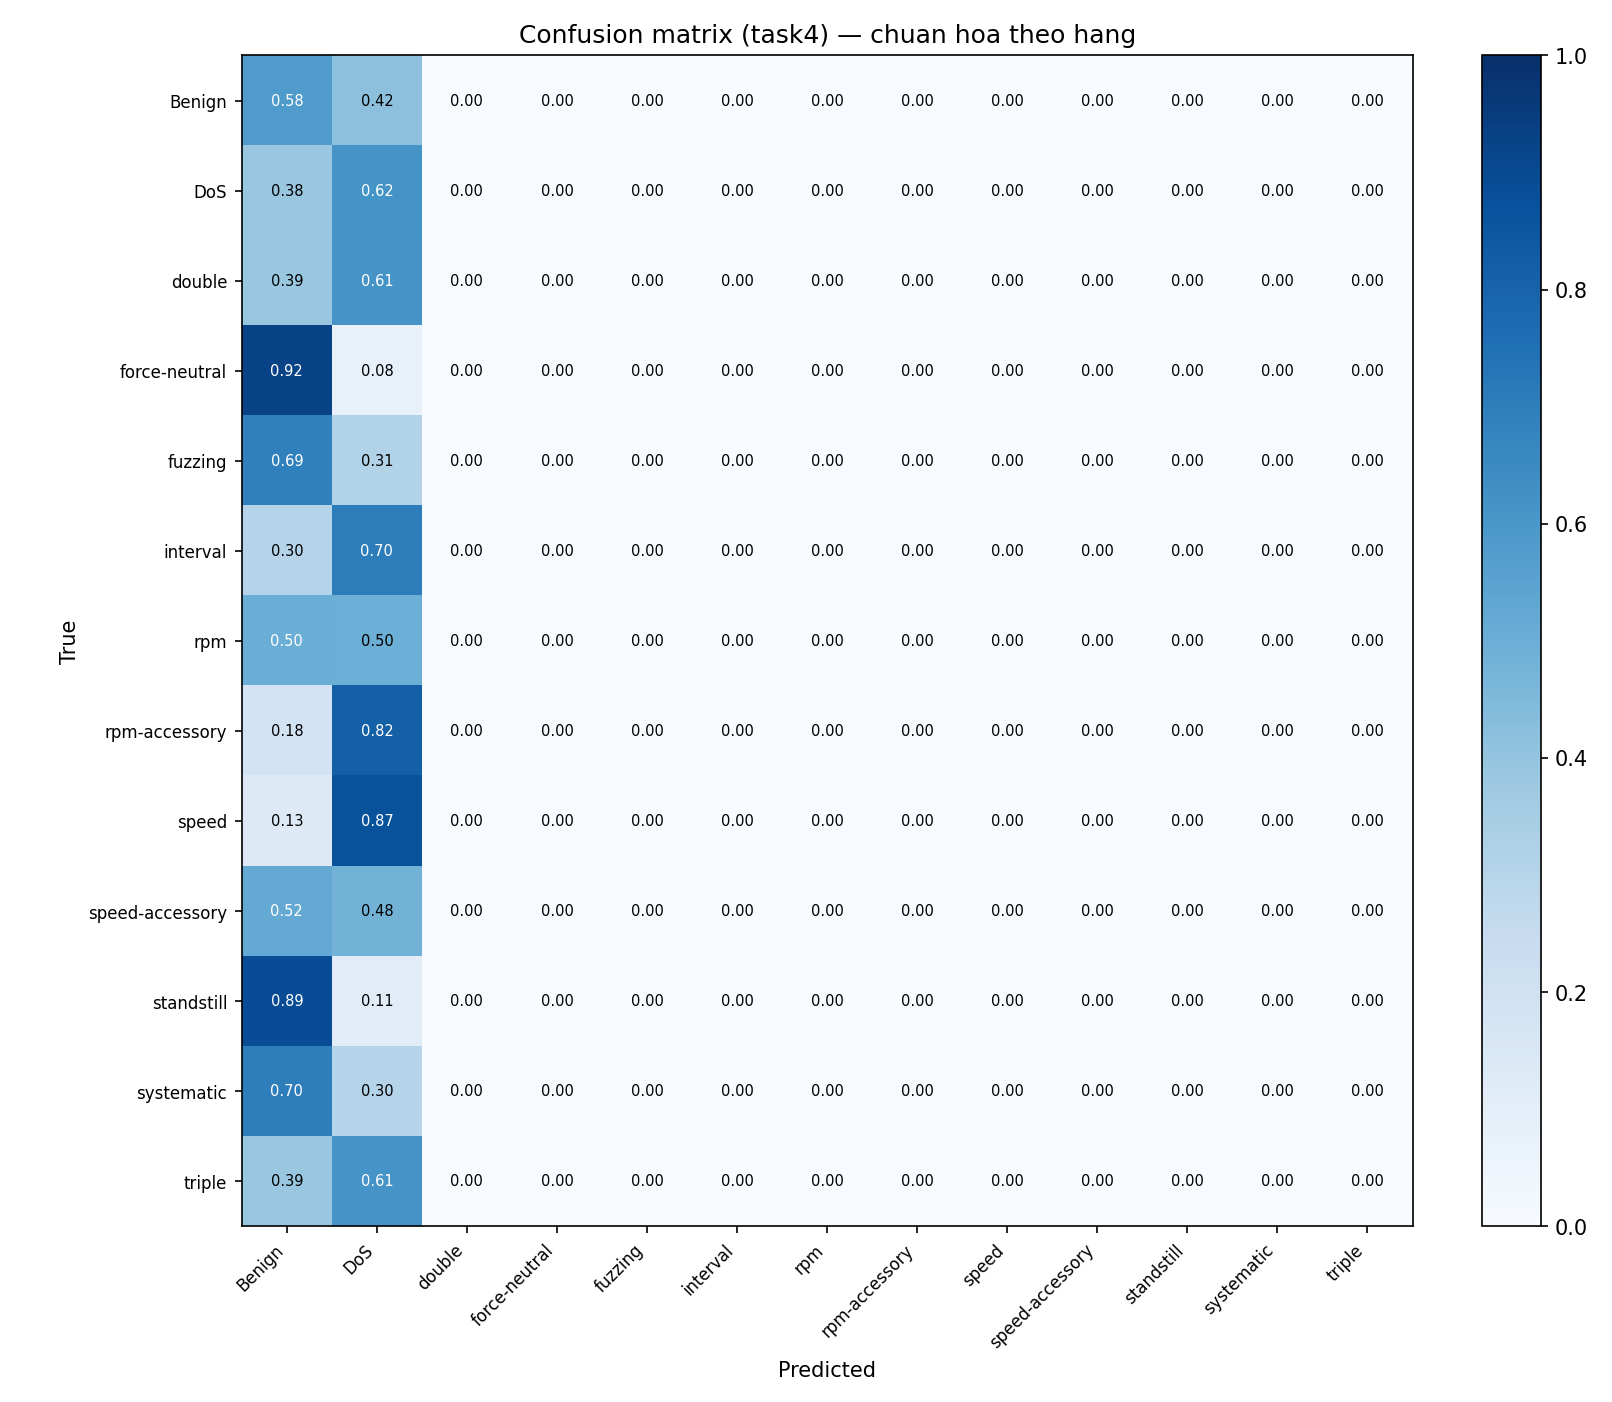

Data behind this chart, as committed beside it:
true\pred, Benign, DoS, double, force-neutral, fuzzing, interval, rpm, rpm-accessory, speed, speed-accessory, standstill, systematic, triple
Benign, 24357541, 17342074, 0, 0, 310, 0, 0, 0, 0, 0, 667, 0, 0
DoS, 55781, 89348, 0, 0, 0, 0, 0, 0, 0, 0, 0, 0, 0
double, 4846, 7567, 0, 0, 0, 0, 0, 0, 0, 0, 0, 0, 0
force-neutral, 5299, 445, 0, 0, 0, 0, 0, 0, 0, 0, 0, 0, 0
fuzzing, 46309, 21000, 0, 0, 0, 0, 0, 0, 0, 0, 12, 0, 0
interval, 12171, 28371, 0, 0, 0, 0, 0, 0, 0, 0, 0, 0, 0
rpm, 2527, 2516, 0, 0, 0, 0, 0, 0, 0, 0, 0, 0, 0
rpm-accessory, 580, 2566, 0, 0, 0, 0, 0, 0, 0, 0, 0, 0, 0
speed, 965, 6506, 0, 0, 0, 0, 0, 0, 0, 0, 0, 0, 0
speed-accessory, 1178, 1079, 0, 0, 0, 0, 0, 0, 0, 0, 0, 0, 0
standstill, 5098, 641, 0, 0, 0, 0, 0, 0, 0, 0, 0, 0, 0
systematic, 13808, 5977, 0, 0, 0, 0, 0, 0, 0, 0, 6, 0, 0
triple, 12998, 20497, 0, 0, 0, 0, 0, 0, 0, 0, 0, 0, 0
